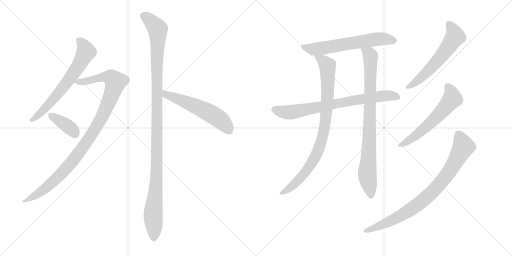
t = 0.00 s
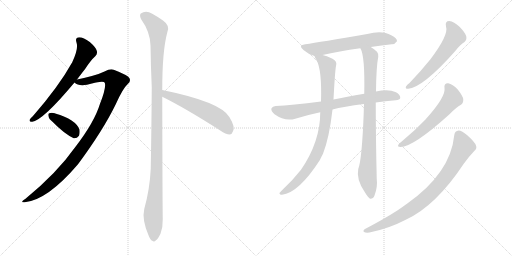
t = 2.06 s
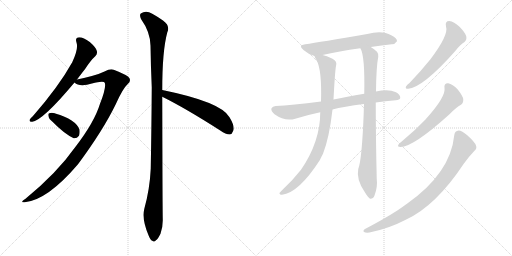
t = 4.11 s
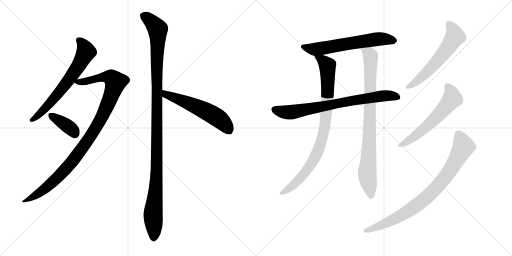
t = 6.17 s
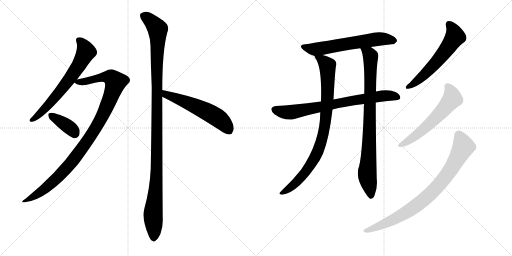
t = 8.22 s
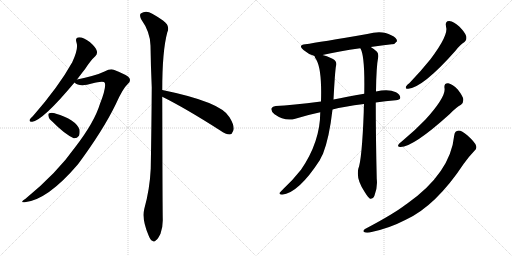
t = 10.28 s

The animated SVG that drew these frames (rendered in a browser with its animation timeline set to each time). Animation: 12 CSS @keyframes rules; one cycle of 10.28 s.

<svg version="1.1" viewBox="0 0 2048 1024" xmlns="http://www.w3.org/2000/svg">
  <g stroke="lightgray" stroke-dasharray="1,1" stroke-width="1" transform="scale(4, 4)">
    <line x1="0" y1="0" x2="256" y2="256"></line>
    <line x1="256" y1="0" x2="0" y2="256"></line>
    <line x1="128" y1="0" x2="128" y2="256"></line>
    <line x1="0" y1="128" x2="256" y2="128"></line>
    <line x1="256" y1="0" x2="512" y2="256"></line>
    <line x1="512" y1="0" x2="256" y2="256"></line>
    <line x1="384" y1="0" x2="384" y2="256"></line>
    <line x1="256" y1="128" x2="512" y2="128"></line>
  </g>
<g transform="scale(1, -1) translate(0, -850)">
   <style type="text/css">
    @keyframes keyframes0 {
      from {
       stroke: black;
       stroke-dashoffset: 661;
       stroke-width: 128;
       }
       68% {
       animation-timing-function: step-end;
       stroke: black;
       stroke-dashoffset: 0;
       stroke-width: 128;
       }
       to {
       stroke: black;
       stroke-width: 1024;
       }
       }
       #make-me-a-hanzi-animation-0 {
         animation: keyframes0 0.787923s both;
         animation-delay: 0.000000s;
         animation-timing-function: linear;
       }
    @keyframes keyframes1 {
      from {
       stroke: black;
       stroke-dashoffset: 1029;
       stroke-width: 128;
       }
       77% {
       animation-timing-function: step-end;
       stroke: black;
       stroke-dashoffset: 0;
       stroke-width: 128;
       }
       to {
       stroke: black;
       stroke-width: 1024;
       }
       }
       #make-me-a-hanzi-animation-1 {
         animation: keyframes1 1.087402s both;
         animation-delay: 0.787923s;
         animation-timing-function: linear;
       }
    @keyframes keyframes2 {
      from {
       stroke: black;
       stroke-dashoffset: 376;
       stroke-width: 128;
       }
       55% {
       animation-timing-function: step-end;
       stroke: black;
       stroke-dashoffset: 0;
       stroke-width: 128;
       }
       to {
       stroke: black;
       stroke-width: 1024;
       }
       }
       #make-me-a-hanzi-animation-2 {
         animation: keyframes2 0.555990s both;
         animation-delay: 1.875326s;
         animation-timing-function: linear;
       }
    @keyframes keyframes3 {
      from {
       stroke: black;
       stroke-dashoffset: 1166;
       stroke-width: 128;
       }
       79% {
       animation-timing-function: step-end;
       stroke: black;
       stroke-dashoffset: 0;
       stroke-width: 128;
       }
       to {
       stroke: black;
       stroke-width: 1024;
       }
       }
       #make-me-a-hanzi-animation-3 {
         animation: keyframes3 1.198893s both;
         animation-delay: 2.431315s;
         animation-timing-function: linear;
       }
    @keyframes keyframes4 {
      from {
       stroke: black;
       stroke-dashoffset: 563;
       stroke-width: 128;
       }
       65% {
       animation-timing-function: step-end;
       stroke: black;
       stroke-dashoffset: 0;
       stroke-width: 128;
       }
       to {
       stroke: black;
       stroke-width: 1024;
       }
       }
       #make-me-a-hanzi-animation-4 {
         animation: keyframes4 0.708171s both;
         animation-delay: 3.630208s;
         animation-timing-function: linear;
       }
    @keyframes keyframes5 {
      from {
       stroke: black;
       stroke-dashoffset: 621;
       stroke-width: 128;
       }
       67% {
       animation-timing-function: step-end;
       stroke: black;
       stroke-dashoffset: 0;
       stroke-width: 128;
       }
       to {
       stroke: black;
       stroke-width: 1024;
       }
       }
       #make-me-a-hanzi-animation-5 {
         animation: keyframes5 0.755371s both;
         animation-delay: 4.338379s;
         animation-timing-function: linear;
       }
    @keyframes keyframes6 {
      from {
       stroke: black;
       stroke-dashoffset: 758;
       stroke-width: 128;
       }
       71% {
       animation-timing-function: step-end;
       stroke: black;
       stroke-dashoffset: 0;
       stroke-width: 128;
       }
       to {
       stroke: black;
       stroke-width: 1024;
       }
       }
       #make-me-a-hanzi-animation-6 {
         animation: keyframes6 0.866862s both;
         animation-delay: 5.093750s;
         animation-timing-function: linear;
       }
    @keyframes keyframes7 {
      from {
       stroke: black;
       stroke-dashoffset: 889;
       stroke-width: 128;
       }
       74% {
       animation-timing-function: step-end;
       stroke: black;
       stroke-dashoffset: 0;
       stroke-width: 128;
       }
       to {
       stroke: black;
       stroke-width: 1024;
       }
       }
       #make-me-a-hanzi-animation-7 {
         animation: keyframes7 0.973470s both;
         animation-delay: 5.960612s;
         animation-timing-function: linear;
       }
    @keyframes keyframes8 {
      from {
       stroke: black;
       stroke-dashoffset: 864;
       stroke-width: 128;
       }
       74% {
       animation-timing-function: step-end;
       stroke: black;
       stroke-dashoffset: 0;
       stroke-width: 128;
       }
       to {
       stroke: black;
       stroke-width: 1024;
       }
       }
       #make-me-a-hanzi-animation-8 {
         animation: keyframes8 0.953125s both;
         animation-delay: 6.934082s;
         animation-timing-function: linear;
       }
    @keyframes keyframes9 {
      from {
       stroke: black;
       stroke-dashoffset: 587;
       stroke-width: 128;
       }
       66% {
       animation-timing-function: step-end;
       stroke: black;
       stroke-dashoffset: 0;
       stroke-width: 128;
       }
       to {
       stroke: black;
       stroke-width: 1024;
       }
       }
       #make-me-a-hanzi-animation-9 {
         animation: keyframes9 0.727702s both;
         animation-delay: 7.887207s;
         animation-timing-function: linear;
       }
    @keyframes keyframes10 {
      from {
       stroke: black;
       stroke-dashoffset: 590;
       stroke-width: 128;
       }
       66% {
       animation-timing-function: step-end;
       stroke: black;
       stroke-dashoffset: 0;
       stroke-width: 128;
       }
       to {
       stroke: black;
       stroke-width: 1024;
       }
       }
       #make-me-a-hanzi-animation-10 {
         animation: keyframes10 0.730143s both;
         animation-delay: 8.614909s;
         animation-timing-function: linear;
       }
    @keyframes keyframes11 {
      from {
       stroke: black;
       stroke-dashoffset: 839;
       stroke-width: 128;
       }
       73% {
       animation-timing-function: step-end;
       stroke: black;
       stroke-dashoffset: 0;
       stroke-width: 128;
       }
       to {
       stroke: black;
       stroke-width: 1024;
       }
       }
       #make-me-a-hanzi-animation-11 {
         animation: keyframes11 0.932780s both;
         animation-delay: 9.345052s;
         animation-timing-function: linear;
       }
</style>
<path d="M 308 532 Q 324 553 341 575 Q 363 609 381 625 Q 391 635 387 647 Q 384 660 359 682 Q 334 701 317 701 Q 299 700 306 680 Q 315 656 289 601 Q 235 504 132 386 Q 122 377 119 372 Q 115 362 129 363 Q 172 369 298 520 L 308 532 Z" fill="lightgray"></path> 
<path d="M 298 520 Q 313 505 348 511 Q 414 529 419 519 Q 426 501 400 435 Q 378 362 302 263 Q 227 157 102 55 Q 77 39 99 41 Q 190 50 312 193 Q 412 328 463 433 Q 491 496 511 514 Q 524 524 518 537 Q 512 549 455 571 Q 442 577 418 564 Q 385 548 308 532 C 283 527 283 527 298 520 Z" fill="lightgray"></path> 
<path d="M 210 363 Q 258 314 295 297 Q 308 296 316 307 Q 320 317 318 332 Q 303 372 221 396 Q 220 397 219 397 Q 206 401 197 397 Q 191 396 194 385 Q 195 375 210 363 Z" fill="lightgray"></path> 
<path d="M 649 490 Q 649 646 669 720 Q 682 747 652 768 Q 636 780 609 795 Q 584 811 563 796 Q 557 790 564 774 Q 601 722 602 668 Q 603 590 607 501 Q 606 347 603 176 Q 599 92 577 14 Q 567 -28 594 -91 Q 601 -110 609 -113 Q 616 -120 624 -111 Q 631 -107 642 -85 Q 652 -58 651 -26 Q 650 26 649 463 L 649 490 Z" fill="lightgray"></path> 
<path d="M 649 463 Q 742 417 881 328 Q 903 312 919 312 Q 928 313 932 325 Q 942 341 918 381 Q 885 442 649 490 C 620 496 622 476 649 463 Z" fill="lightgray"></path> 
<path d="M 1483 662 Q 1528 669 1567 673 Q 1579 672 1588 685 Q 1589 698 1565 709 Q 1528 731 1469 714 Q 1279 681 1221 673 Q 1190 669 1214 650 Q 1236 631 1258 626 L 1290 630 Q 1354 645 1441 657 L 1483 662 Z" fill="lightgray"></path> 
<path d="M 1503 440 Q 1540 446 1583 449 Q 1599 450 1601 458 Q 1602 471 1584 481 Q 1554 496 1504 484 L 1457 475 Q 1384 462 1334 452 L 1284 444 Q 1166 429 1103 426 Q 1090 425 1086 417 Q 1082 407 1098 393 Q 1140 363 1181 375 Q 1233 391 1281 401 L 1330 412 Q 1373 424 1456 434 L 1503 440 Z" fill="lightgray"></path> 
<path d="M 1258 626 Q 1258 622 1266 610 Q 1288 570 1284 444 L 1281 401 Q 1281 283 1204 171 Q 1170 128 1135 96 Q 1122 83 1118 78 Q 1117 71 1128 71 Q 1194 78 1279 209 Q 1285 222 1292 235 Q 1317 298 1330 412 L 1334 452 Q 1340 566 1344 586 Q 1350 605 1330 615 Q 1305 627 1290 630 C 1261 639 1250 642 1258 626 Z" fill="lightgray"></path> 
<path d="M 1456 434 Q 1455 419 1455 402 Q 1448 212 1433 174 Q 1424 132 1460 80 Q 1472 61 1480 55 Q 1493 54 1498 68 Q 1511 102 1507 134 Q 1503 300 1503 440 L 1504 484 Q 1505 583 1513 623 Q 1514 636 1508 643 Q 1495 655 1483 662 C 1458 679 1430 685 1441 657 L 1442 656 Q 1460 626 1457 475 L 1456 434 Z" fill="lightgray"></path> 
<path d="M 1784 744 Q 1796 711 1721 612 Q 1685 567 1638 518 Q 1628 511 1624 504 Q 1620 494 1633 495 Q 1693 501 1822 647 Q 1841 672 1858 682 Q 1868 691 1865 705 Q 1862 718 1838 743 Q 1816 764 1797 766 Q 1779 766 1784 744 Z" fill="lightgray"></path> 
<path d="M 1778 498 Q 1785 464 1701 371 Q 1661 329 1608 285 Q 1598 278 1594 272 Q 1588 262 1602 262 Q 1653 262 1798 393 Q 1825 421 1844 431 Q 1854 438 1853 453 Q 1852 465 1831 492 Q 1810 514 1793 517 Q 1775 518 1778 498 Z" fill="lightgray"></path> 
<path d="M 1817 309 Q 1802 158 1628 35 Q 1625 34 1622 31 Q 1574 -6 1460 -66 Q 1450 -73 1456 -78 Q 1463 -82 1478 -80 Q 1554 -65 1623 -29 Q 1743 26 1855 195 Q 1874 222 1897 246 Q 1909 255 1904 268 Q 1900 281 1869 309 Q 1847 328 1835 328 Q 1819 327 1817 309 Z" fill="lightgray"></path> 
      <clipPath id="make-me-a-hanzi-clip-0">
      <path d="M 308 532 Q 324 553 341 575 Q 363 609 381 625 Q 391 635 387 647 Q 384 660 359 682 Q 334 701 317 701 Q 299 700 306 680 Q 315 656 289 601 Q 235 504 132 386 Q 122 377 119 372 Q 115 362 129 363 Q 172 369 298 520 L 308 532 Z" fill="lightgray"></path>
      </clipPath>
      <path clip-path="url(#make-me-a-hanzi-clip-0)" d="M 316 688 L 328 678 L 344 643 L 307 575 L 204 441 L 155 390 L 127 371 " fill="none" id="make-me-a-hanzi-animation-0" stroke-dasharray="533 1066" stroke-linecap="round"></path>

      <clipPath id="make-me-a-hanzi-clip-1">
      <path d="M 298 520 Q 313 505 348 511 Q 414 529 419 519 Q 426 501 400 435 Q 378 362 302 263 Q 227 157 102 55 Q 77 39 99 41 Q 190 50 312 193 Q 412 328 463 433 Q 491 496 511 514 Q 524 524 518 537 Q 512 549 455 571 Q 442 577 418 564 Q 385 548 308 532 C 283 527 283 527 298 520 Z" fill="lightgray"></path>
      </clipPath>
      <path clip-path="url(#make-me-a-hanzi-clip-1)" d="M 307 523 L 357 526 L 398 539 L 437 542 L 462 522 L 406 378 L 309 229 L 209 120 L 154 76 L 104 47 " fill="none" id="make-me-a-hanzi-animation-1" stroke-dasharray="901 1802" stroke-linecap="round"></path>

      <clipPath id="make-me-a-hanzi-clip-2">
      <path d="M 210 363 Q 258 314 295 297 Q 308 296 316 307 Q 320 317 318 332 Q 303 372 221 396 Q 220 397 219 397 Q 206 401 197 397 Q 191 396 194 385 Q 195 375 210 363 Z" fill="lightgray"></path>
      </clipPath>
      <path clip-path="url(#make-me-a-hanzi-clip-2)" d="M 204 389 L 266 349 L 300 317 " fill="none" id="make-me-a-hanzi-animation-2" stroke-dasharray="248 496" stroke-linecap="round"></path>

      <clipPath id="make-me-a-hanzi-clip-3">
      <path d="M 649 490 Q 649 646 669 720 Q 682 747 652 768 Q 636 780 609 795 Q 584 811 563 796 Q 557 790 564 774 Q 601 722 602 668 Q 603 590 607 501 Q 606 347 603 176 Q 599 92 577 14 Q 567 -28 594 -91 Q 601 -110 609 -113 Q 616 -120 624 -111 Q 631 -107 642 -85 Q 652 -58 651 -26 Q 650 26 649 463 L 649 490 Z" fill="lightgray"></path>
      </clipPath>
      <path clip-path="url(#make-me-a-hanzi-clip-3)" d="M 576 787 L 631 733 L 628 211 L 612 -16 L 615 -99 " fill="none" id="make-me-a-hanzi-animation-3" stroke-dasharray="1038 2076" stroke-linecap="round"></path>

      <clipPath id="make-me-a-hanzi-clip-4">
      <path d="M 649 463 Q 742 417 881 328 Q 903 312 919 312 Q 928 313 932 325 Q 942 341 918 381 Q 885 442 649 490 C 620 496 622 476 649 463 Z" fill="lightgray"></path>
      </clipPath>
      <path clip-path="url(#make-me-a-hanzi-clip-4)" d="M 660 483 L 664 472 L 778 428 L 854 389 L 887 366 L 916 328 " fill="none" id="make-me-a-hanzi-animation-4" stroke-dasharray="435 870" stroke-linecap="round"></path>

      <clipPath id="make-me-a-hanzi-clip-5">
      <path d="M 1483 662 Q 1528 669 1567 673 Q 1579 672 1588 685 Q 1589 698 1565 709 Q 1528 731 1469 714 Q 1279 681 1221 673 Q 1190 669 1214 650 Q 1236 631 1258 626 L 1290 630 Q 1354 645 1441 657 L 1483 662 Z" fill="lightgray"></path>
      </clipPath>
      <path clip-path="url(#make-me-a-hanzi-clip-5)" d="M 1216 662 L 1268 654 L 1521 695 L 1577 687 " fill="none" id="make-me-a-hanzi-animation-5" stroke-dasharray="493 986" stroke-linecap="round"></path>

      <clipPath id="make-me-a-hanzi-clip-6">
      <path d="M 1503 440 Q 1540 446 1583 449 Q 1599 450 1601 458 Q 1602 471 1584 481 Q 1554 496 1504 484 L 1457 475 Q 1384 462 1334 452 L 1284 444 Q 1166 429 1103 426 Q 1090 425 1086 417 Q 1082 407 1098 393 Q 1140 363 1181 375 Q 1233 391 1281 401 L 1330 412 Q 1373 424 1456 434 L 1503 440 Z" fill="lightgray"></path>
      </clipPath>
      <path clip-path="url(#make-me-a-hanzi-clip-6)" d="M 1097 412 L 1140 401 L 1168 401 L 1516 465 L 1553 468 L 1591 462 " fill="none" id="make-me-a-hanzi-animation-6" stroke-dasharray="630 1260" stroke-linecap="round"></path>

      <clipPath id="make-me-a-hanzi-clip-7">
      <path d="M 1258 626 Q 1258 622 1266 610 Q 1288 570 1284 444 L 1281 401 Q 1281 283 1204 171 Q 1170 128 1135 96 Q 1122 83 1118 78 Q 1117 71 1128 71 Q 1194 78 1279 209 Q 1285 222 1292 235 Q 1317 298 1330 412 L 1334 452 Q 1340 566 1344 586 Q 1350 605 1330 615 Q 1305 627 1290 630 C 1261 639 1250 642 1258 626 Z" fill="lightgray"></path>
      </clipPath>
      <path clip-path="url(#make-me-a-hanzi-clip-7)" d="M 1264 625 L 1310 588 L 1311 465 L 1292 308 L 1273 248 L 1221 159 L 1177 112 L 1125 78 " fill="none" id="make-me-a-hanzi-animation-7" stroke-dasharray="761 1522" stroke-linecap="round"></path>

      <clipPath id="make-me-a-hanzi-clip-8">
      <path d="M 1456 434 Q 1455 419 1455 402 Q 1448 212 1433 174 Q 1424 132 1460 80 Q 1472 61 1480 55 Q 1493 54 1498 68 Q 1511 102 1507 134 Q 1503 300 1503 440 L 1504 484 Q 1505 583 1513 623 Q 1514 636 1508 643 Q 1495 655 1483 662 C 1458 679 1430 685 1441 657 L 1442 656 Q 1460 626 1457 475 L 1456 434 Z" fill="lightgray"></path>
      </clipPath>
      <path clip-path="url(#make-me-a-hanzi-clip-8)" d="M 1449 656 L 1482 626 L 1477 270 L 1469 148 L 1483 64 " fill="none" id="make-me-a-hanzi-animation-8" stroke-dasharray="736 1472" stroke-linecap="round"></path>

      <clipPath id="make-me-a-hanzi-clip-9">
      <path d="M 1784 744 Q 1796 711 1721 612 Q 1685 567 1638 518 Q 1628 511 1624 504 Q 1620 494 1633 495 Q 1693 501 1822 647 Q 1841 672 1858 682 Q 1868 691 1865 705 Q 1862 718 1838 743 Q 1816 764 1797 766 Q 1779 766 1784 744 Z" fill="lightgray"></path>
      </clipPath>
      <path clip-path="url(#make-me-a-hanzi-clip-9)" d="M 1796 752 L 1807 741 L 1819 712 L 1800 672 L 1714 568 L 1665 523 L 1632 503 " fill="none" id="make-me-a-hanzi-animation-9" stroke-dasharray="459 918" stroke-linecap="round"></path>

      <clipPath id="make-me-a-hanzi-clip-10">
      <path d="M 1778 498 Q 1785 464 1701 371 Q 1661 329 1608 285 Q 1598 278 1594 272 Q 1588 262 1602 262 Q 1653 262 1798 393 Q 1825 421 1844 431 Q 1854 438 1853 453 Q 1852 465 1831 492 Q 1810 514 1793 517 Q 1775 518 1778 498 Z" fill="lightgray"></path>
      </clipPath>
      <path clip-path="url(#make-me-a-hanzi-clip-10)" d="M 1790 504 L 1806 478 L 1809 455 L 1783 422 L 1706 343 L 1655 301 L 1602 270 " fill="none" id="make-me-a-hanzi-animation-10" stroke-dasharray="462 924" stroke-linecap="round"></path>

      <clipPath id="make-me-a-hanzi-clip-11">
      <path d="M 1817 309 Q 1802 158 1628 35 Q 1625 34 1622 31 Q 1574 -6 1460 -66 Q 1450 -73 1456 -78 Q 1463 -82 1478 -80 Q 1554 -65 1623 -29 Q 1743 26 1855 195 Q 1874 222 1897 246 Q 1909 255 1904 268 Q 1900 281 1869 309 Q 1847 328 1835 328 Q 1819 327 1817 309 Z" fill="lightgray"></path>
      </clipPath>
      <path clip-path="url(#make-me-a-hanzi-clip-11)" d="M 1835 310 L 1851 276 L 1852 259 L 1794 159 L 1722 74 L 1618 -4 L 1553 -39 L 1462 -73 " fill="none" id="make-me-a-hanzi-animation-11" stroke-dasharray="711 1422" stroke-linecap="round"></path>

</g>
</svg>
